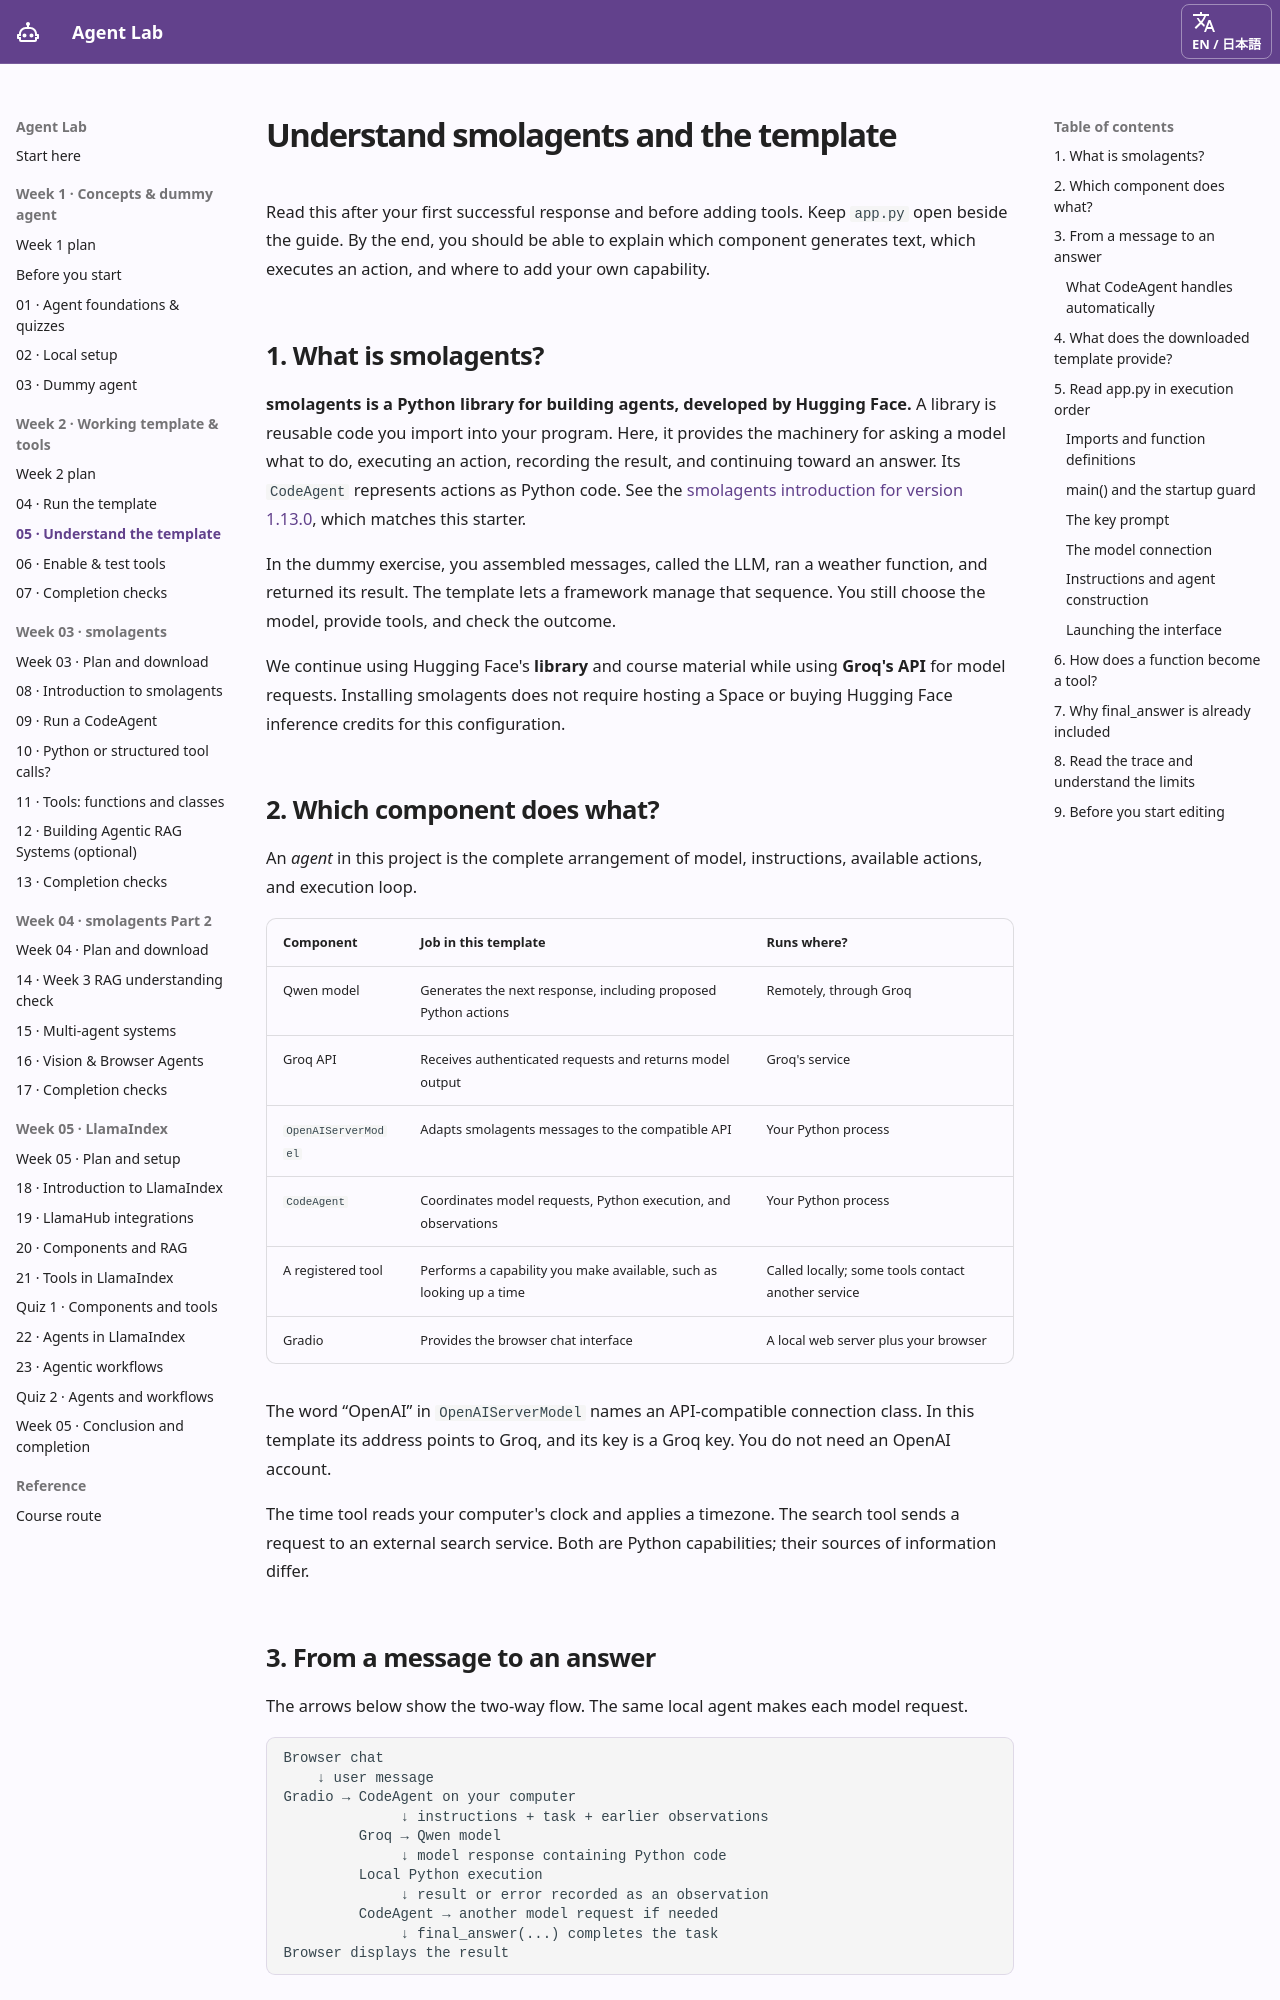

repository: ampere-qiu/agent-lab · page: understand-the-template/index.html · generator: mkdocs

# Understand smolagents and the template { #understand-smolagents-and-the-template }

Read this after your first successful response and before adding tools. Keep `app.py` open beside the guide. By the end, you should be able to explain which component generates text, which executes an action, and where to add your own capability.

## 1. What is smolagents? { #1-what-is-smolagents }

**smolagents is a Python library for building agents, developed by Hugging Face.** A library is reusable code you import into your program. Here, it provides the machinery for asking a model what to do, executing an action, recording the result, and continuing toward an answer. Its `CodeAgent` represents actions as Python code. See the [smolagents introduction for version 1.13.0](https://huggingface.co/docs/smolagents/v1.13.0/en/index), which matches this starter.

In the dummy exercise, you assembled messages, called the LLM, ran a weather function, and returned its result. The template lets a framework manage that sequence. You still choose the model, provide tools, and check the outcome.

We continue using Hugging Face's **library** and course material while using **Groq's API** for model requests. Installing smolagents does not require hosting a Space or buying Hugging Face inference credits for this configuration.

## 2. Which component does what? { #2-which-component-does-what }

An *agent* in this project is the complete arrangement of model, instructions, available actions, and execution loop.

| Component | Job in this template | Runs where? |
| --- | --- | --- |
| Qwen model | Generates the next response, including proposed Python actions | Remotely, through Groq |
| Groq API | Receives authenticated requests and returns model output | Groq's service |
| `OpenAIServerModel` | Adapts smolagents messages to the compatible API | Your Python process |
| `CodeAgent` | Coordinates model requests, Python execution, and observations | Your Python process |
| A registered tool | Performs a capability you make available, such as looking up a time | Called locally; some tools contact another service |
| Gradio | Provides the browser chat interface | A local web server plus your browser |

The word “OpenAI” in `OpenAIServerModel` names an API-compatible connection class. In this template its address points to Groq, and its key is a Groq key. You do not need an OpenAI account.

The time tool reads your computer's clock and applies a timezone. The search tool sends a request to an external search service. Both are Python capabilities; their sources of information differ.
